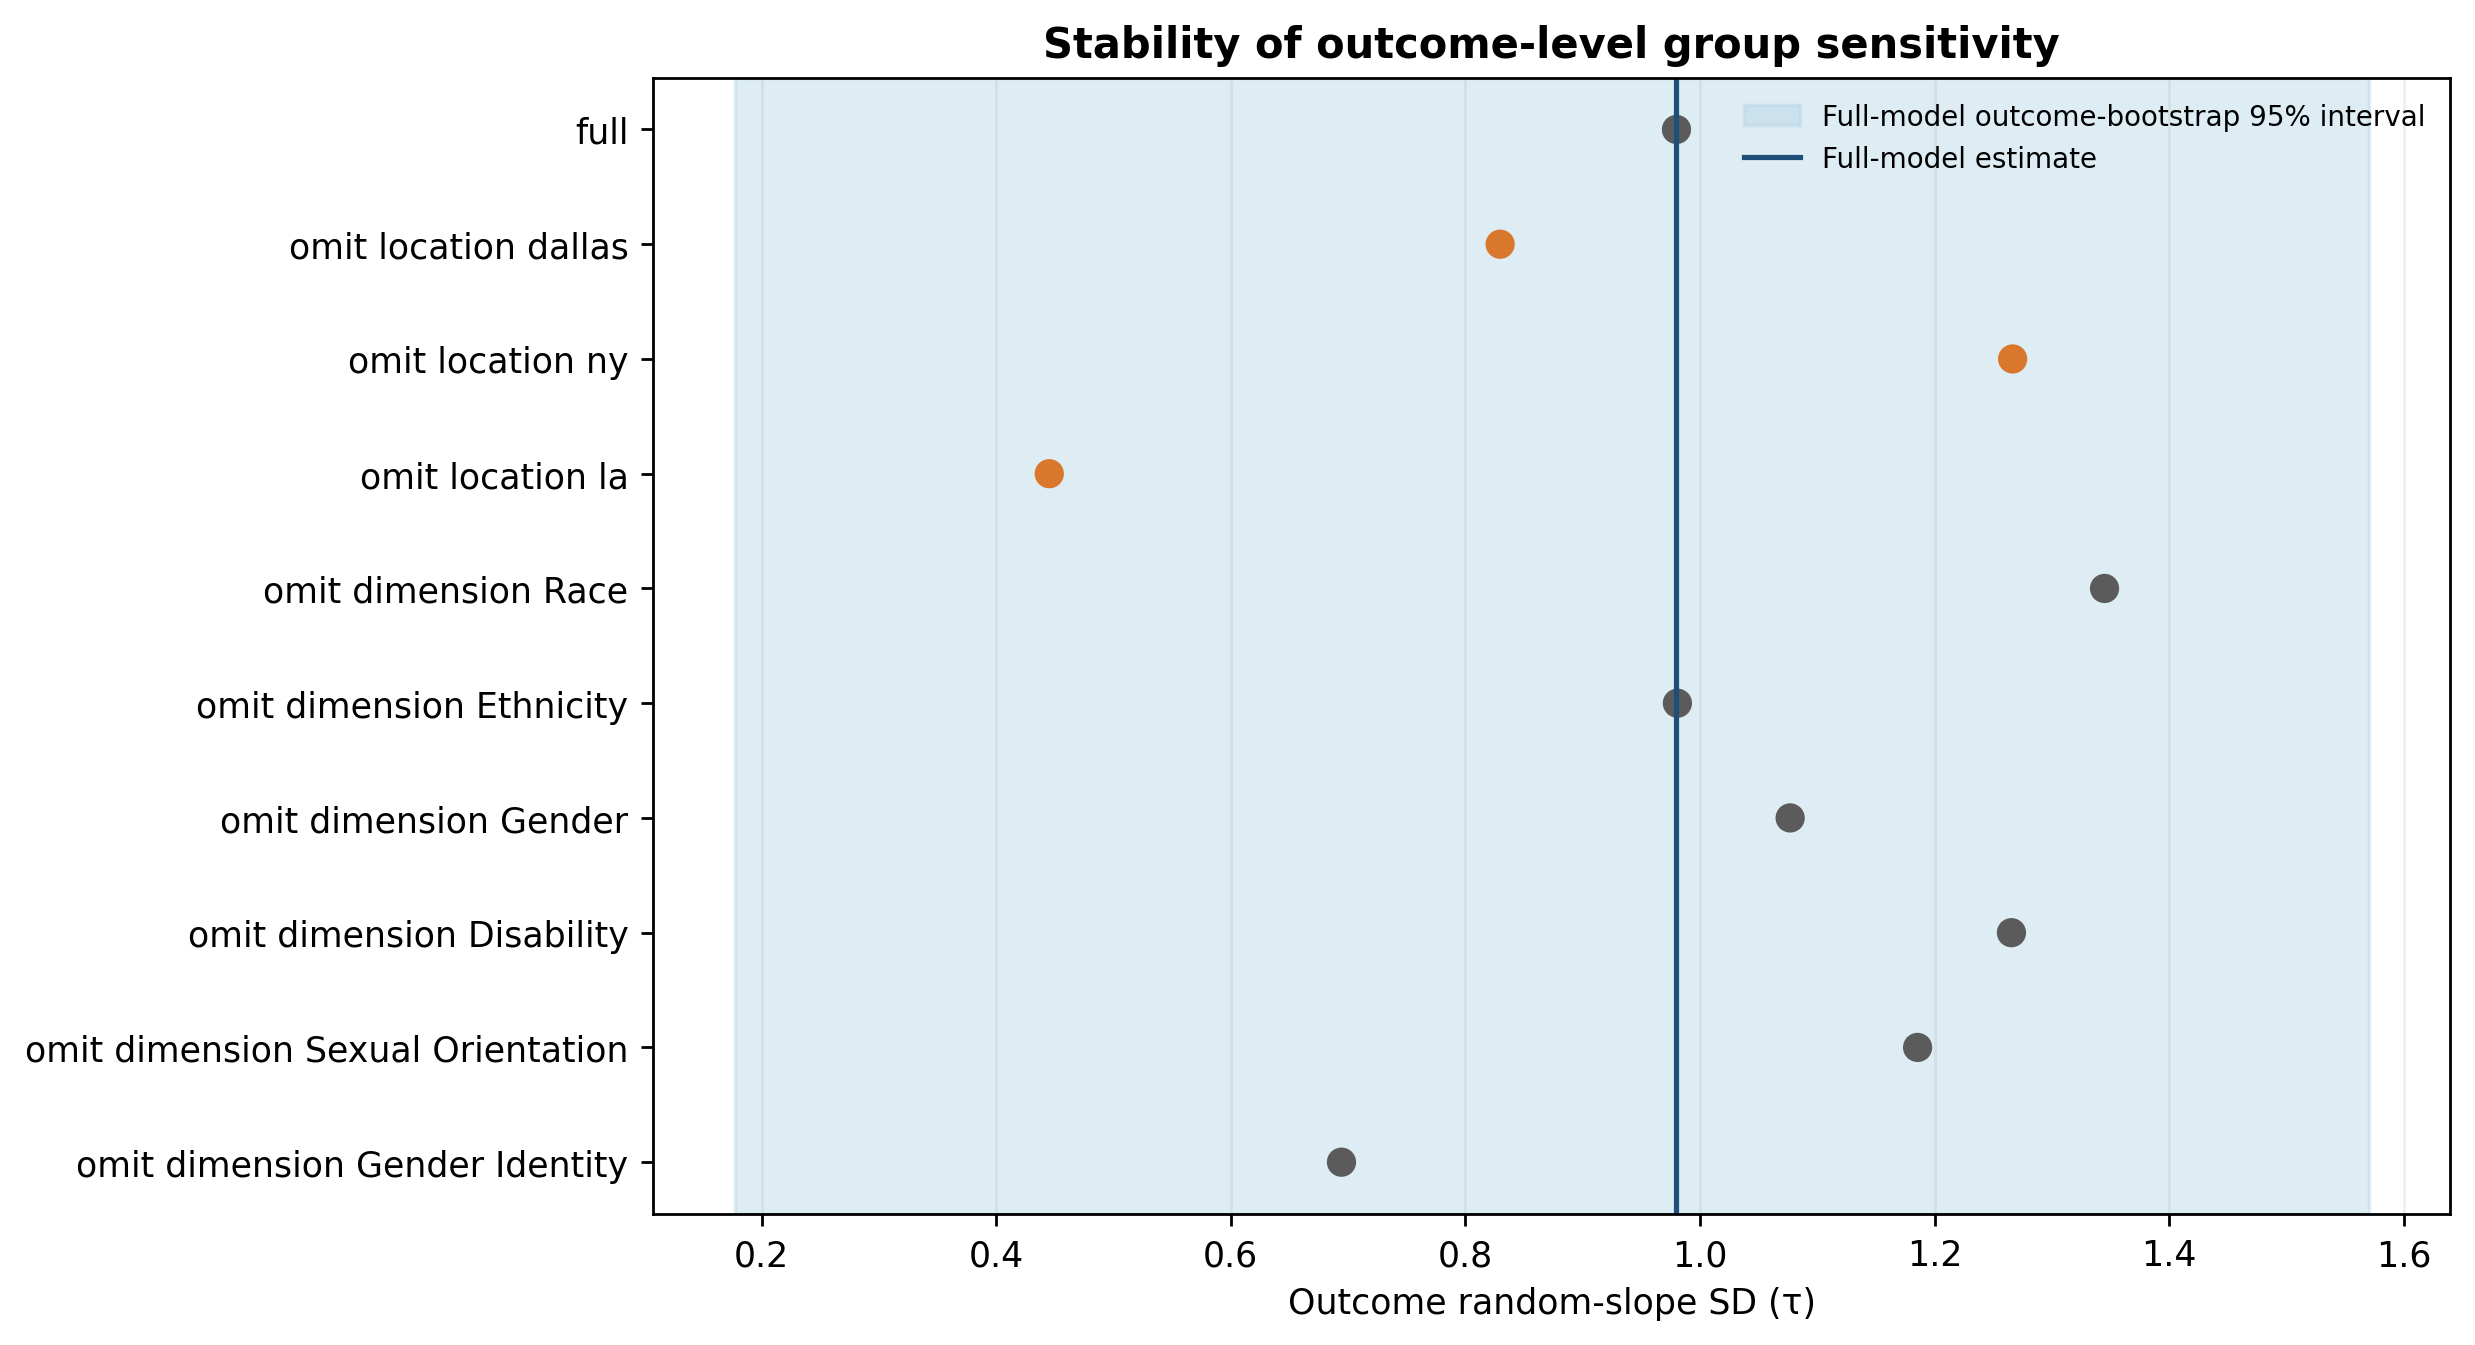

Data behind this chart, as committed beside it:
outcome_intercept_variance, outcome_intercept_sd, outcome_group_slope_variance, outcome_group_slope_sd_tau, intercept_slope_covariance, intercept_slope_correlation, residual_variance, residual_sd, specification, n_observations, converged, optimizer
2.495, 1.579, 0.9604, 0.98, -0.8591, -0.555, 10.1, 3.178, full, 756, True, lbfgs
2.632, 1.622, 0.6884, 0.8297, -0.7342, -0.5455, 11.01, 3.317, omit_location_dallas, 504, True, lbfgs
2.592, 1.61, 1.604, 1.267, -1.446, -0.7093, 9.663, 3.108, omit_location_ny, 504, True, lbfgs
2.081, 1.443, 0.1983, 0.4453, -0.3491, -0.5435, 10.03, 3.168, omit_location_la, 504, True, lbfgs
3.193, 1.787, 1.809, 1.345, -1.54, -0.6409, 10.64, 3.262, omit_dimension_Race, 630, True, lbfgs
2.303, 1.518, 0.962, 0.9808, -0.8675, -0.5828, 10.41, 3.226, omit_dimension_Ethnicity, 630, True, lbfgs
3.535, 1.88, 1.16, 1.077, -1.665, -0.8225, 10.5, 3.24, omit_dimension_Gender, 630, True, lbfgs
2.944, 1.716, 1.602, 1.266, -1.306, -0.6016, 10.22, 3.197, omit_dimension_Disability, 630, True, lbfgs
2.089, 1.445, 1.406, 1.186, -0.5131, -0.2994, 8.907, 2.984, omit_dimension_Sexual Orientation, 630, True, lbfgs
1.754, 1.324, 0.4822, 0.6944, -0.4114, -0.4473, 9.292, 3.048, omit_dimension_Gender Identity, 630, True, lbfgs
